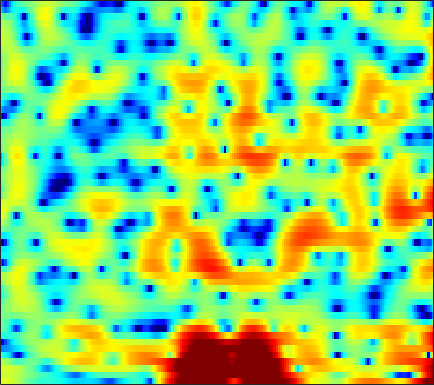

The data file committed next to this chart (first rows):
3.5961, 3.58, 3.5055, 3.3546, 3.1835, 2.8887, 2.5306, 2.2083, 1.7205, 1.1753, 0.57395, 0.088398, -0.55496, -1.189, -1.6065, -2.1686, -2.5922, -2.8353, -3.0622, -3.1895, -3.2274, -3.2386, -3.2623, -3.3275
2.67, 2.756, 2.81, 2.791, 2.728, 2.591, 2.392, 2.202, 1.903, 1.552, 1.174, 0.8661, 0.4354, -0.005395, -0.3398, -0.7823, -1.204, -1.509, -1.892, -2.249, -2.578, -2.805, -3.099, -3.39
3.06, 3.136, 3.155, 3.093, 3.002, 2.823, 2.608, 2.402, 2.092, 1.735, 1.329, 0.9823, 0.4451, -0.1981, -0.7713, -1.663, -2.737, -3.675, -5.14, -6.814, -8.413, -9.178, -9.032, -7.738
1.927, 1.603, 1.044, 0.3765, -0.2147, -1.005, -1.724, -2.125, -2.369, -2.293, -1.911, -1.559, -1.128, -0.8252, -0.7067, -0.7296, -0.9641, -1.28, -1.857, -2.532, -3.1, -3.303, -3.042, -2.18
-2.825, -3.388, -4.317, -5.52, -6.707, -8.885, -12.02, -15.26, -17.84, -13.48, -9.295, -7.018, -4.694, -2.981, -1.982, -0.9188, -0.1326, 0.3375, 0.8258, 1.213, 1.55, 1.776, 2.078, 2.388
-9.59, -9.496, -9.013, -8.38, -7.892, -7.295, -6.669, -6.22, -5.527, -4.699, -3.758, -3.018, -2.043, -1.125, -0.4996, 0.2632, 0.91, 1.326, 1.776, 2.141, 2.443, 2.622, 2.796, 2.912
-16.97, -15.2, -11.77, -9.09, -7.529, -5.902, -4.613, -3.805, -2.865, -2.039, -1.305, -0.8015, -0.2051, 0.3092, 0.6131, 0.9269, 1.127, 1.22, 1.311, 1.394, 1.487, 1.596, 1.788, 2.031
-3.466, -3.59, -3.596, -3.538, -3.431, -3.204, -2.905, -2.605, -2.069, -1.416, -0.7165, -0.2211, 0.3364, 0.6989, 0.8336, 0.7471, 0.3168, -0.2531, -1.411, -3.038, -4.862, -5.715, -4.99, -2.767
-0.5214, -1.123, -2.15, -3.559, -4.961, -7.514, -10.96, -13.08, -11.23, -7.389, -4.434, -2.791, -1.213, -0.1894, 0.2668, 0.4995, 0.3199, -0.09466, -1.027, -2.318, -3.672, -4.247, -3.743, -2.024
-0.4753, -0.9214, -1.67, -2.607, -3.44, -4.612, -5.607, -5.955, -5.607, -4.513, -3.183, -2.241, -1.183, -0.3853, 0.04847, 0.4083, 0.5712, 0.5816, 0.5016, 0.3717, 0.2895, 0.2899, 0.4113, 0.6889
-0.3539, -0.3182, -0.3226, -0.3642, -0.4065, -0.4472, -0.4438, -0.3907, -0.2279, 0.01803, 0.3007, 0.5142, 0.7667, 0.9555, 1.037, 1.047, 0.9547, 0.8152, 0.5666, 0.261, -0.08655, -0.3544, -0.6742, -0.9144
-0.7796, -0.3284, 0.2072, 0.6827, 0.9901, 1.351, 1.655, 1.847, 2.063, 2.219, 2.317, 2.343, 2.307, 2.18, 2.017, 1.694, 1.248, 0.8194, 0.1252, -0.7474, -1.802, -2.721, -4.105, -5.619
-2.395, -1.511, -0.4397, 0.4857, 1.091, 1.769, 2.308, 2.622, 2.919, 3.085, 3.131, 3.086, 2.92, 2.627, 2.326, 1.82, 1.176, 0.5952, -0.3439, -1.484, -2.89, -4.181, -6.357, -9.299
-4.923, -3.319, -1.529, -0.09133, 0.7837, 1.71, 2.392, 2.763, 3.08, 3.213, 3.172, 3.037, 2.728, 2.286, 1.88, 1.25, 0.536, -0.04358, -0.8641, -1.728, -2.635, -3.34, -4.268, -5.106
-4.069, -2.416, -0.636, 0.7578, 1.592, 2.452, 3.053, 3.337, 3.516, 3.473, 3.201, 2.858, 2.224, 1.426, 0.7304, -0.2686, -1.28, -1.971, -2.744, -3.327, -3.73, -3.934, -4.102, -4.196
0.1446, 0.8333, 1.718, 2.52, 3.042, 3.602, 3.982, 4.133, 4.125, 3.858, 3.306, 2.685, 1.549, 0.007019, -1.439, -3.783, -6.49, -8.421, -9.791, -9.293, -8.105, -7.322, -6.56, -6.069
1.464, 1.652, 2.074, 2.616, 3.054, 3.611, 4.048, 4.264, 4.347, 4.142, 3.64, 3.027, 1.84, 0.1691, -1.464, -4.284, -8.018, -11.18, -13.21, -11.57, -9.848, -9.237, -9.231, -9.724
-2.729, -3.156, -2.533, -1.004, 0.2609, 1.762, 2.919, 3.558, 4.11, 4.342, 4.256, 3.983, 3.384, 2.516, 1.723, 0.5207, -0.7214, -1.627, -2.697, -3.65, -4.688, -5.743, -7.75, -10.96
-10.88, -14.54, -10.74, -5.984, -3.52, -1.173, 0.4867, 1.389, 2.23, 2.745, 2.947, 2.944, 2.767, 2.426, 2.092, 1.587, 1.04, 0.623, 0.07326, -0.4769, -1.054, -1.483, -2.054, -2.556
-4.365, -4.672, -4.523, -3.828, -3.111, -2.083, -1.134, -0.5357, 0.07948, 0.436, 0.5809, 0.5654, 0.3753, 0.08808, -0.1526, -0.4537, -0.6454, -0.6924, -0.6588, -0.5235, -0.3195, -0.1311, 0.1159, 0.3945
-5.255, -5.579, -5.364, -4.583, -3.818, -2.766, -1.863, -1.335, -0.865, -0.696, -0.8381, -1.18, -1.915, -2.945, -3.812, -4.822, -5.132, -4.696, -3.513, -2.11, -0.7953, 0.04228, 1.006, 1.804
-15.2, -21.11, -12.96, -7.861, -5.506, -3.373, -1.947, -1.238, -0.6943, -0.5567, -0.8747, -1.437, -2.693, -4.785, -7.247, -12.97, -22.98, -13.17, -6.745, -3.152, -0.7688, 0.5295, 1.841, 2.8
-5.198, -5.673, -5.29, -4.196, -3.276, -2.198, -1.366, -0.8931, -0.4811, -0.3157, -0.3895, -0.5842, -1.05, -1.71, -2.229, -2.772, -2.834, -2.438, -1.455, -0.2913, 0.7866, 1.481, 2.203, 2.665
-0.2912, -0.6194, -0.9816, -1.226, -1.353, -1.428, -1.424, -1.351, -1.149, -0.8768, -0.5596, -0.346, -0.1161, 0.06895, 0.1821, 0.3474, 0.5677, 0.7549, 1.064, 1.386, 1.667, 1.829, 1.922, 1.835
2.208, 1.652, 0.7314, -0.4056, -1.405, -2.848, -4.107, -4.594, -4.253, -3.115, -1.79, -0.9036, 0.0394, 0.7373, 1.116, 1.465, 1.702, 1.812, 1.894, 1.93, 1.921, 1.867, 1.69, 1.402
4.104, 3.436, 2.249, 0.564, -1.179, -4.563, -10.51, -18.96, -11.5, -5.499, -2.311, -0.8241, 0.4875, 1.22, 1.497, 1.591, 1.44, 1.26, 0.9892, 0.7557, 0.6315, 0.5802, 0.553, 0.5033
4.308, 4.011, 3.437, 2.653, 1.943, 0.9039, 0.008606, -0.3789, -0.3446, 0.1416, 0.7169, 1.042, 1.217, 1.013, 0.5943, -0.3162, -1.621, -2.804, -4.395, -5.497, -5.619, -5.117, -4.151, -3.309
2.377, 2.701, 3.034, 3.237, 3.309, 3.311, 3.245, 3.179, 3.068, 2.908, 2.629, 2.319, 1.652, 0.6465, -0.3997, -2.286, -4.936, -7.675, -13.31, -25.74, -18.32, -13.46, -10.22, -8.371
-1.476, -0.06357, 1.451, 2.569, 3.185, 3.772, 4.115, 4.235, 4.219, 4.019, 3.616, 3.16, 2.329, 1.218, 0.1879, -1.469, -3.439, -5.053, -7.239, -9.083, -10.36, -10.92, -11.59, -12.16
-3.421, -1.463, 0.5071, 1.954, 2.768, 3.563, 4.077, 4.295, 4.382, 4.24, 3.887, 3.471, 2.746, 1.802, 0.9566, -0.3555, -1.829, -3.054, -4.809, -6.684, -8.737, -10.5, -13.34, -17.32
-0.948, -0.08081, 1.023, 1.992, 2.611, 3.261, 3.714, 3.921, 4.024, 3.92, 3.617, 3.272, 2.641, 1.837, 1.121, 0.02411, -1.236, -2.286, -3.809, -5.528, -7.461, -9.072, -11.43, -14.03
0.09292, 0.5683, 1.268, 1.971, 2.46, 3.02, 3.429, 3.623, 3.716, 3.623, 3.34, 3.011, 2.42, 1.683, 1.044, 0.1049, -0.9495, -1.791, -3.008, -4.317, -5.713, -6.809, -8.351, -9.922
-1.024, -0.4806, 0.4413, 1.435, 2.127, 2.913, 3.478, 3.742, 3.869, 3.744, 3.383, 2.966, 2.263, 1.43, 0.7481, -0.1676, -1.051, -1.698, -2.551, -3.416, -4.316, -5.055, -6.049, -7.101
-6.835, -4.734, -1.762, 0.6379, 2.028, 3.385, 4.267, 4.638, 4.778, 4.513, 3.872, 3.153, 1.917, 0.4458, -0.6903, -2.022, -2.823, -3.085, -3.15, -3.227, -3.529, -3.927, -4.7, -5.681
-7.554, -4.745, -1.215, 1.445, 2.917, 4.328, 5.194, 5.517, 5.537, 5.085, 4.12, 3.014, 0.8871, -2.272, -5.729, -13.15, -14.04, -9.099, -5.546, -3.869, -3.298, -3.397, -4.256, -5.908
-0.9254, -0.1371, 1.039, 2.196, 2.959, 3.762, 4.267, 4.438, 4.367, 3.946, 3.141, 2.261, 0.7246, -1.217, -2.803, -4.625, -5.212, -4.801, -3.911, -3.217, -2.957, -3.109, -3.739, -4.893
-0.3267, 0.2311, 0.9473, 1.59, 2.018, 2.473, 2.776, 2.888, 2.87, 2.646, 2.226, 1.8, 1.107, 0.3458, -0.208, -0.8282, -1.274, -1.476, -1.635, -1.739, -1.89, -2.077, -2.412, -2.864
-0.5586, -0.1993, 0.2593, 0.6972, 0.9979, 1.355, 1.638, 1.783, 1.876, 1.843, 1.689, 1.506, 1.181, 0.8036, 0.5011, 0.1242, -0.2012, -0.4032, -0.5988, -0.7479, -0.8759, -0.9589, -1.108, -1.29
-1.185, -1.1, -0.8725, -0.5068, -0.1792, 0.2847, 0.7187, 0.9957, 1.271, 1.429, 1.448, 1.363, 1.147, 0.8208, 0.5287, 0.1102, -0.2532, -0.4516, -0.577, -0.5349, -0.3617, -0.1946, 0.008535, 0.1383
-3.645, -4.064, -3.931, -3.155, -2.374, -1.324, -0.3882, 0.2123, 0.8467, 1.272, 1.472, 1.445, 1.181, 0.6157, 0.01944, -0.9927, -2.082, -2.71, -2.899, -2.207, -1.012, -0.09492, 0.9757, 1.756
-12.81, -21.11, -14.56, -8.998, -6.658, -4.539, -2.982, -2.006, -0.8878, -0.01183, 0.5549, 0.7536, 0.6106, -0.0687, -1.025, -3.152, -6.928, -12.44, -21.82, -8.19, -3.087, -0.7203, 1.472, 2.918
-7.485, -8.903, -9.713, -9.796, -9.866, -9.914, -9.272, -8.047, -5.91, -3.899, -2.384, -1.609, -1.072, -1.049, -1.373, -2.146, -3.149, -3.736, -3.776, -2.721, -1.1, 0.1252, 1.565, 2.739
-4.224, -5.294, -6.899, -9.011, -11.3, -16.69, -23.79, -15.8, -9.56, -6.018, -3.772, -2.65, -1.672, -1.158, -0.9885, -0.9436, -0.9912, -0.9889, -0.8483, -0.4982, 0.03861, 0.5405, 1.277, 2.022
-2.137, -2.565, -3.269, -4.075, -4.684, -5.308, -5.336, -4.874, -3.822, -2.643, -1.647, -1.088, -0.6048, -0.4074, -0.3928, -0.5374, -0.765, -0.9669, -1.181, -1.276, -1.19, -0.9704, -0.4736, 0.2216
-1.009, -0.6218, -0.2489, -0.01051, 0.1165, 0.2733, 0.4572, 0.619, 0.8394, 1.007, 1.059, 0.9839, 0.7011, 0.2014, -0.3222, -1.182, -2.184, -2.991, -4.094, -5.124, -5.877, -6.101, -5.674, -4.385
-1.001, 0.05686, 1.163, 1.98, 2.442, 2.89, 3.157, 3.249, 3.22, 2.987, 2.525, 2.007, 1.054, -0.2266, -1.437, -3.345, -5.599, -7.415, -9.875, -12.46, -15.98, -20.52, -22.62, -13.65
-0.8751, 0.3176, 1.647, 2.694, 3.303, 3.879, 4.202, 4.278, 4.154, 3.763, 3.069, 2.323, 0.9866, -0.8285, -2.58, -5.62, -9.806, -14.12, -21.64, -20.91, -17.67, -16.3, -14.32, -11.5
-1.189, 0.1149, 1.585, 2.745, 3.413, 4.05, 4.411, 4.502, 4.386, 4.005, 3.341, 2.652, 1.44, -0.132, -1.575, -3.912, -6.714, -8.95, -11.32, -11.8, -10.84, -9.918, -8.726, -7.74
-1.897, -0.3849, 1.189, 2.356, 3, 3.597, 3.917, 3.998, 3.9, 3.587, 3.084, 2.594, 1.785, 0.8326, 0.04304, -1.075, -2.197, -2.965, -3.799, -4.346, -4.616, -4.725, -4.851, -5.127
-0.8992, 0.1396, 1.252, 2.064, 2.487, 2.829, 2.935, 2.884, 2.669, 2.324, 1.894, 1.538, 1.062, 0.5875, 0.257, -0.1515, -0.5171, -0.7677, -1.066, -1.332, -1.589, -1.813, -2.191, -2.701
0.8553, 1.323, 1.804, 2.085, 2.16, 2.063, 1.759, 1.398, 0.7864, 0.08733, -0.6034, -1.038, -1.394, -1.457, -1.346, -1.056, -0.7057, -0.4541, -0.1716, 0.01879, 0.08938, 0.06918, -0.07374, -0.3453
2.091, 2.247, 2.3, 2.157, 1.902, 1.345, 0.5134, -0.3118, -1.712, -3.477, -5.521, -6.956, -7.863, -6.876, -5.478, -3.584, -1.993, -1.025, -0.02015, 0.6982, 1.168, 1.379, 1.495, 1.434
2.437, 2.447, 2.279, 1.896, 1.444, 0.6115, -0.5371, -1.63, -3.505, -6.037, -9.695, -13.82, -19.39, -12.77, -8.777, -5.163, -2.669, -1.262, 0.1557, 1.159, 1.831, 2.135, 2.319, 2.285
2.138, 2.07, 1.8, 1.311, 0.7984, -0.09139, -1.211, -2.191, -3.644, -5.141, -6.434, -7.045, -7.089, -6.104, -4.921, -3.128, -1.396, -0.2585, 0.9878, 1.899, 2.477, 2.697, 2.72, 2.467
1.647, 1.482, 1.124, 0.6077, 0.1105, -0.7529, -1.886, -2.955, -4.647, -6.532, -8.028, -8.273, -7.106, -5.063, -3.419, -1.403, 0.3172, 1.384, 2.506, 3.274, 3.667, 3.724, 3.459, 2.785
-0.2999, -0.7288, -1.208, -1.521, -1.711, -2.069, -2.783, -3.7, -5.662, -9.045, -15.79, -20.19, -10.53, -5.234, -2.627, -0.07875, 1.784, 2.846, 3.886, 4.531, 4.795, 4.733, 4.281, 3.347
-6.278, -8.226, -9.796, -8.59, -6.976, -5.217, -4.19, -3.851, -3.872, -4.175, -4.343, -4.081, -3.078, -1.647, -0.4958, 0.9093, 2.098, 2.832, 3.583, 4.066, 4.279, 4.241, 3.917, 3.261
-9.09, -11.86, -14.7, -11.75, -8.832, -6.022, -4.163, -3.216, -2.37, -1.833, -1.423, -1.129, -0.7088, -0.2458, 0.1262, 0.6542, 1.179, 1.562, 2.036, 2.445, 2.74, 2.869, 2.883, 2.709
